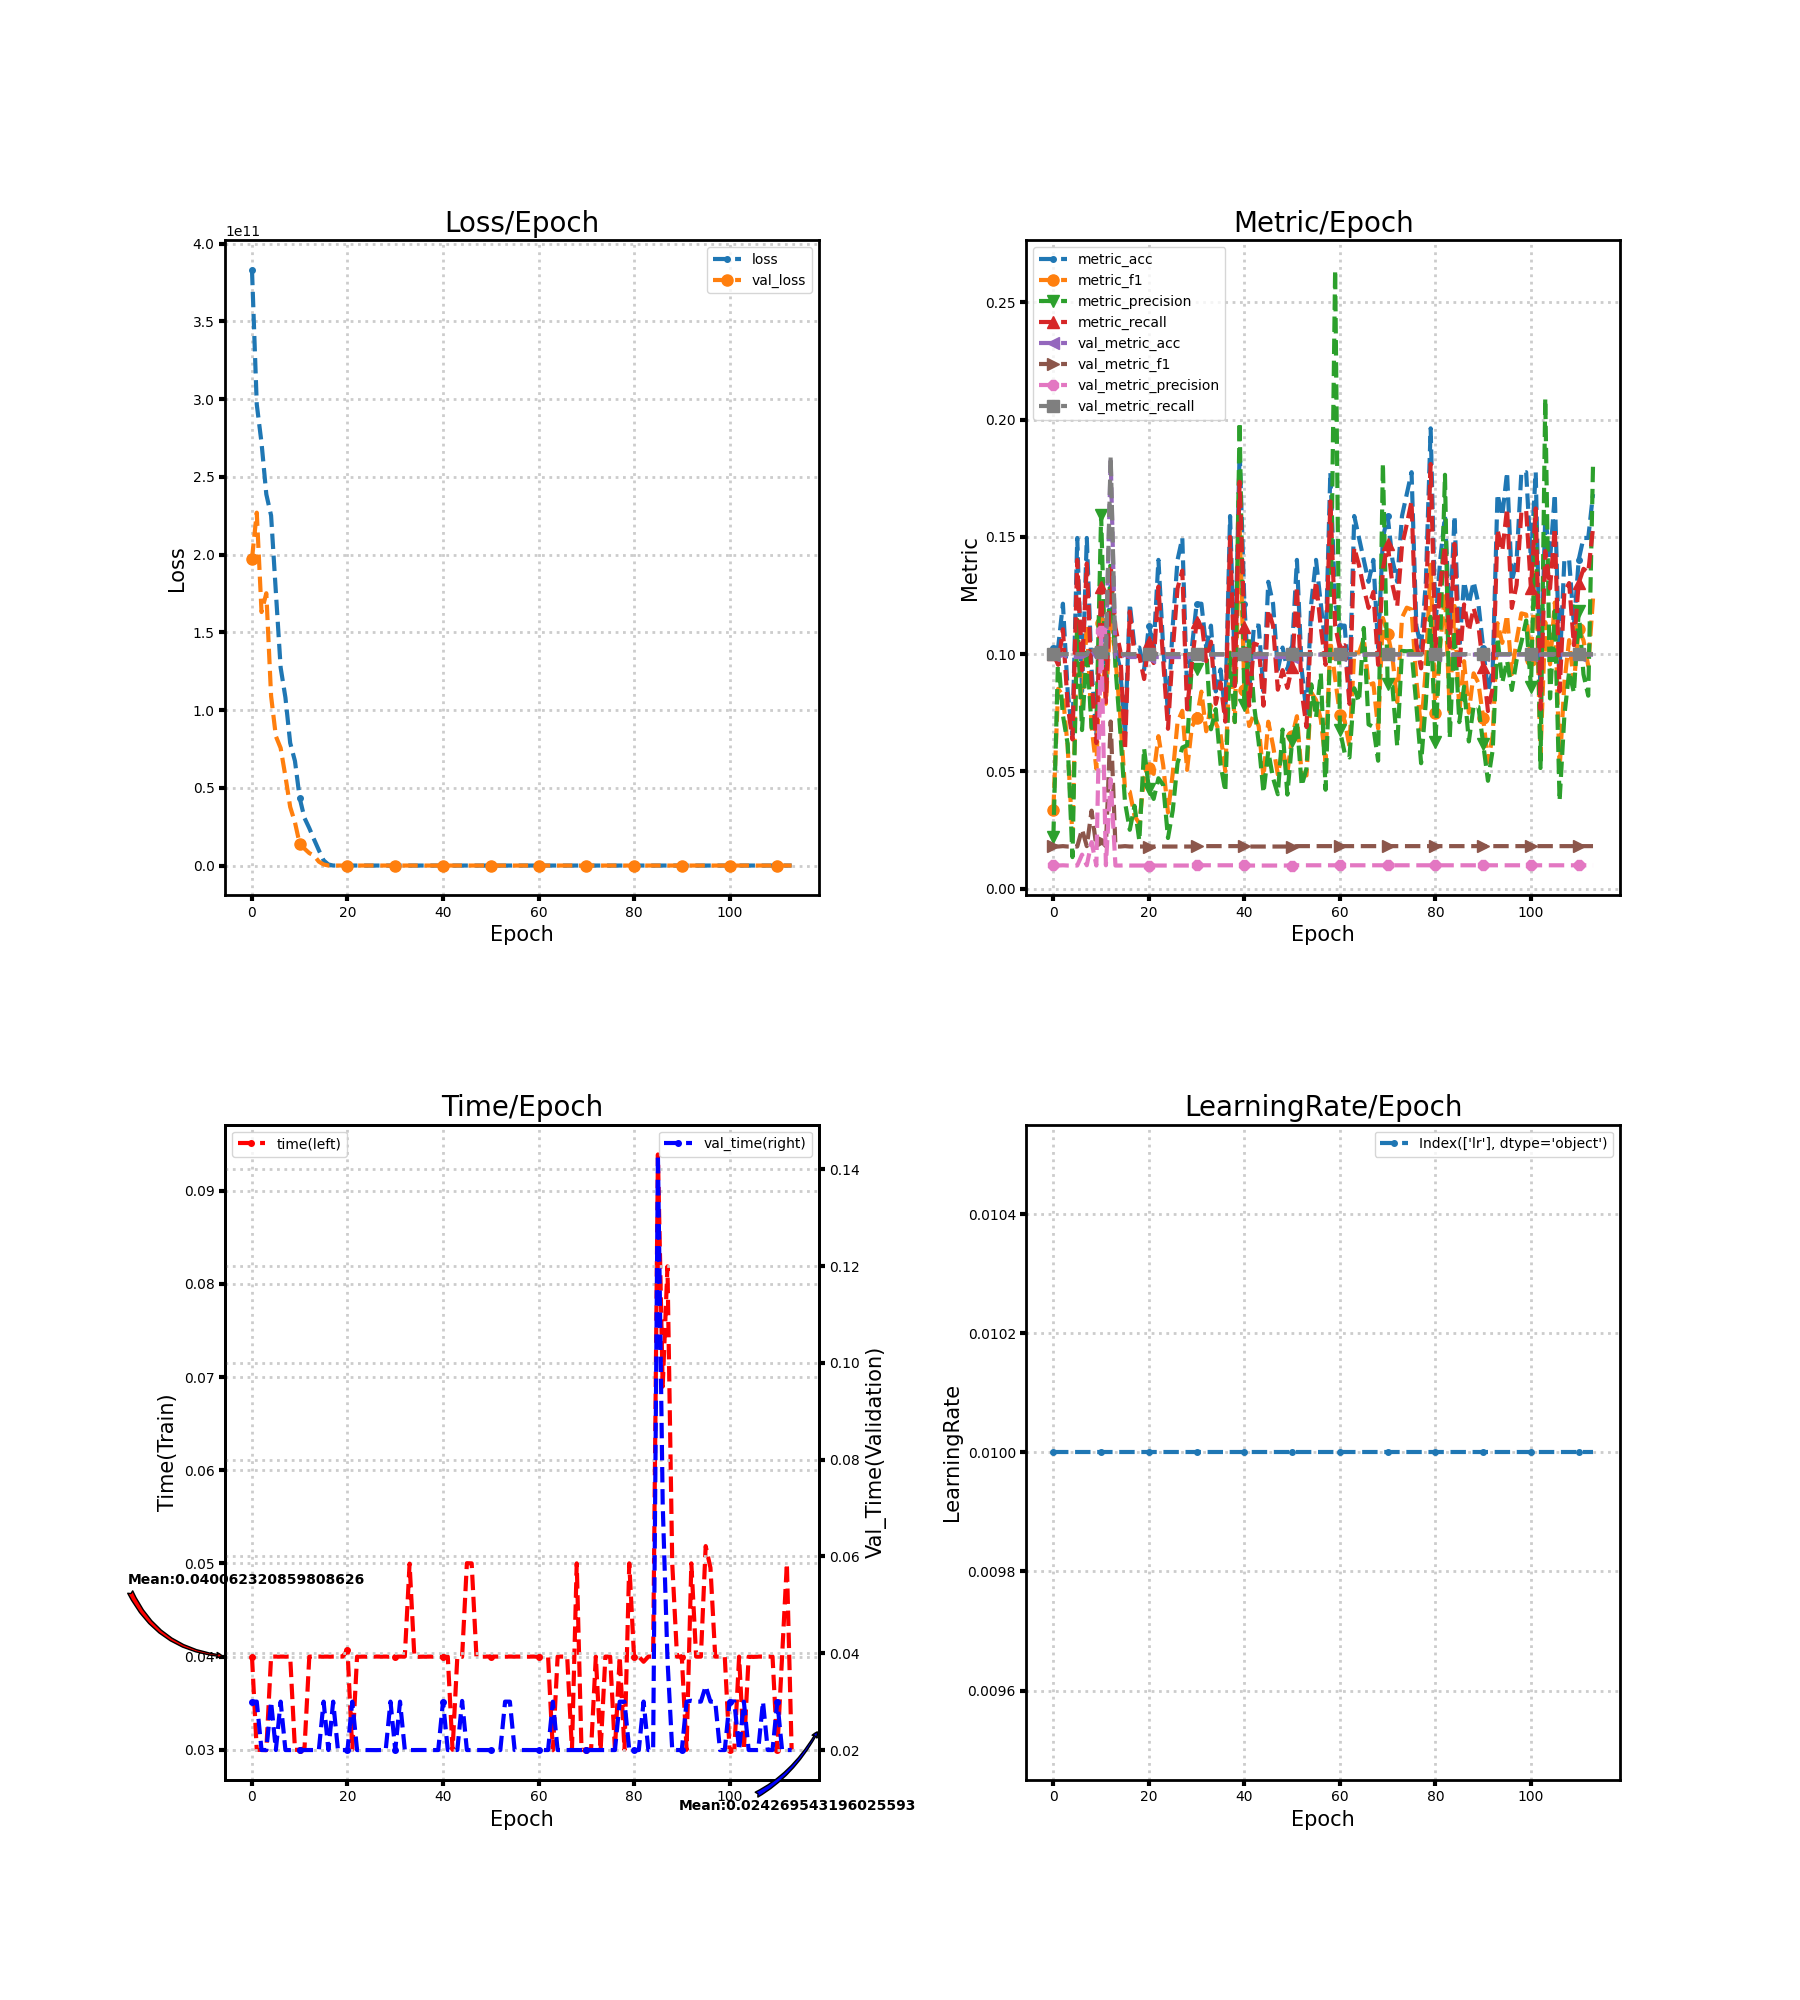

Source data for this figure (header and first rows):
loss, metric_acc, metric_f1, metric_precision, metric_recall, time, lr, val_loss, val_metric_acc, val_metric_f1, val_metric_precision, val_metric_recall, val_time
383222120448, 0.1028, 0.03356, 0.02206, 0.1, 0.04001, 0.01, 197300453376, 0.09979, 0.01815, 0.009979, 0.1, 0.03
296644345856, 0.1028, 0.08522, 0.09946, 0.09545, 0.03, 0.01, 226983231488, 0.09877, 0.01798, 0.009877, 0.1, 0.03001
271811608576, 0.1215, 0.08232, 0.07397, 0.1106, 0.03, 0.01, 163063349248, 0.09979, 0.01815, 0.009979, 0.1, 0.02
238821441536, 0.08411, 0.06054, 0.06164, 0.07803, 0.02997, 0.01, 175139913728, 0.09877, 0.01798, 0.009877, 0.1, 0.02001
225166180352, 0.06542, 0.02222, 0.01346, 0.06364, 0.04001, 0.01, 109065887744, 0.09877, 0.01798, 0.009877, 0.1, 0.03001
175913992192, 0.1495, 0.1146, 0.1145, 0.1402, 0.04001, 0.01, 83184148480, 0.09877, 0.01798, 0.009877, 0.1, 0.02
127366496256, 0.08411, 0.07676, 0.06762, 0.09318, 0.04001, 0.01, 75577556992, 0.09877, 0.02531, 0.01451, 0.1, 0.03001
108090859520, 0.1495, 0.1125, 0.1026, 0.1386, 0.04001, 0.01, 57365393408, 0.09979, 0.01815, 0.009979, 0.1, 0.02
78853029888, 0.09346, 0.06934, 0.06858, 0.08864, 0.04001, 0.01, 37640413184, 0.1019, 0.03327, 0.01984, 0.1031, 0.02
67200704512, 0.06542, 0.05117, 0.06932, 0.06212, 0.03001, 0.01, 27752349696, 0.09877, 0.01798, 0.009877, 0.1, 0.02003
43206647808, 0.1215, 0.1131, 0.1591, 0.1288, 0.03001, 0.01, 13766650880, 0.1008, 0.02023, 0.11, 0.101, 0.02
30559164416, 0.08411, 0.07886, 0.08512, 0.07955, 0.0302, 0.01, 10823400448, 0.09979, 0.01815, 0.009979, 0.1, 0.02
24049631232, 0.1308, 0.1175, 0.1397, 0.1364, 0.04001, 0.01, 7993815552, 0.1831, 0.07128, 0.04667, 0.1845, 0.02001
16781673472, 0.1028, 0.0983, 0.09459, 0.1114, 0.04001, 0.01, 6387456512, 0.09877, 0.01798, 0.009877, 0.1, 0.02
9849448448, 0.09346, 0.07384, 0.0674, 0.1015, 0.04001, 0.01, 2519818240, 0.09877, 0.01798, 0.009877, 0.1, 0.02001
3270795008, 0.06542, 0.0424, 0.03687, 0.05909, 0.04, 0.01, 678485888, 0.09979, 0.01815, 0.009979, 0.1, 0.03001
670530752, 0.1215, 0.04138, 0.02511, 0.1182, 0.04001, 0.01, 2.304, 0.09877, 0.01798, 0.009877, 0.1, 0.02
93.65, 0.1028, 0.03102, 0.03531, 0.09924, 0.04001, 0.01, 2.304, 0.09877, 0.01798, 0.009877, 0.1, 0.03001
91.39, 0.1028, 0.02778, 0.02042, 0.09924, 0.04001, 0.01, 2.305, 0.09877, 0.01798, 0.009877, 0.1, 0.02
65.97, 0.09346, 0.04729, 0.05979, 0.08939, 0.04001, 0.01, 2.305, 0.09877, 0.01798, 0.009877, 0.1, 0.02
53.13, 0.1121, 0.05136, 0.04256, 0.1053, 0.04074, 0.01, 2.305, 0.09877, 0.01798, 0.009877, 0.1, 0.02
43.7, 0.1028, 0.04894, 0.03827, 0.09621, 0.03001, 0.01, 2.305, 0.09877, 0.01798, 0.009877, 0.1, 0.03001
41.3, 0.1402, 0.06504, 0.0471, 0.1288, 0.04001, 0.01, 2.305, 0.09877, 0.01798, 0.009877, 0.1, 0.02
46.35, 0.1028, 0.05259, 0.04422, 0.09697, 0.04, 0.01, 2.306, 0.09877, 0.01798, 0.009877, 0.1, 0.02001
43.21, 0.07477, 0.0325, 0.02161, 0.06818, 0.04001, 0.01, 2.306, 0.09877, 0.01798, 0.009877, 0.1, 0.02
40.53, 0.1121, 0.0492, 0.03338, 0.1015, 0.04002, 0.01, 2.306, 0.09877, 0.01798, 0.009877, 0.1, 0.02
33.26, 0.1402, 0.07097, 0.05355, 0.128, 0.04001, 0.01, 2.306, 0.09877, 0.01798, 0.009877, 0.1, 0.01999
33.79, 0.1495, 0.07584, 0.06018, 0.1356, 0.04001, 0.01, 2.306, 0.09877, 0.01798, 0.009877, 0.1, 0.02001
29.79, 0.08411, 0.05066, 0.06111, 0.07652, 0.04001, 0.01, 2.307, 0.09877, 0.01798, 0.009877, 0.1, 0.02
32.67, 0.1028, 0.0691, 0.0961, 0.09621, 0.04001, 0.01, 2.307, 0.09877, 0.01798, 0.009877, 0.1, 0.03001
22.16, 0.1215, 0.07261, 0.09345, 0.1136, 0.04001, 0.01, 2.307, 0.09979, 0.01815, 0.009979, 0.1, 0.02001
21.14, 0.1215, 0.08401, 0.09592, 0.1144, 0.04001, 0.01, 2.307, 0.09979, 0.01815, 0.009979, 0.1, 0.03001
23.17, 0.1028, 0.06713, 0.1021, 0.09697, 0.04001, 0.01, 2.307, 0.09979, 0.01815, 0.009979, 0.1, 0.02003
14.01, 0.1121, 0.07804, 0.06796, 0.1053, 0.04998, 0.01, 2.308, 0.09979, 0.01815, 0.009979, 0.1, 0.02
12.87, 0.08411, 0.07063, 0.07656, 0.07879, 0.03999, 0.01, 2.308, 0.09979, 0.01815, 0.009979, 0.1, 0.02
8.592, 0.09346, 0.06591, 0.0532, 0.08788, 0.03999, 0.01, 2.308, 0.09979, 0.01815, 0.009979, 0.1, 0.02001
9.951, 0.07477, 0.05013, 0.04146, 0.07121, 0.04, 0.01, 2.308, 0.09979, 0.01815, 0.009979, 0.1, 0.02001
7.064, 0.1589, 0.1007, 0.1004, 0.15, 0.04, 0.01, 2.309, 0.09979, 0.01815, 0.009979, 0.1, 0.02001
6.169, 0.09346, 0.07105, 0.07104, 0.08636, 0.04001, 0.01, 2.309, 0.09979, 0.01815, 0.009979, 0.1, 0.02
4.823, 0.1869, 0.1551, 0.1989, 0.1735, 0.04001, 0.01, 2.309, 0.09979, 0.01815, 0.009979, 0.1, 0.02
3.647, 0.1215, 0.08481, 0.07815, 0.1114, 0.04001, 0.01, 2.309, 0.09979, 0.01815, 0.009979, 0.1, 0.03001
3.672, 0.08411, 0.06936, 0.107, 0.07803, 0.04, 0.01, 2.309, 0.09877, 0.01798, 0.009877, 0.1, 0.02001
2.759, 0.1121, 0.07437, 0.07873, 0.1045, 0.03001, 0.01, 2.309, 0.09877, 0.01798, 0.009877, 0.1, 0.02
2.355, 0.1121, 0.06921, 0.06216, 0.1038, 0.04001, 0.01, 2.309, 0.09877, 0.01798, 0.009877, 0.1, 0.02002
2.379, 0.08411, 0.04746, 0.04091, 0.07803, 0.03999, 0.01, 2.309, 0.09877, 0.01798, 0.009877, 0.1, 0.03015
2.332, 0.1308, 0.07119, 0.05856, 0.1189, 0.05003, 0.01, 2.309, 0.09877, 0.01798, 0.009877, 0.1, 0.02001
2.373, 0.1215, 0.06095, 0.04715, 0.1121, 0.05001, 0.01, 2.31, 0.09877, 0.01798, 0.009877, 0.1, 0.02001
2.359, 0.09346, 0.04873, 0.04027, 0.08485, 0.04001, 0.01, 2.31, 0.09877, 0.01798, 0.009877, 0.1, 0.02
2.334, 0.1028, 0.05937, 0.06784, 0.09318, 0.04001, 0.01, 2.31, 0.09877, 0.01798, 0.009877, 0.1, 0.02
2.372, 0.09346, 0.04946, 0.04011, 0.08561, 0.04001, 0.01, 2.31, 0.09877, 0.01798, 0.009877, 0.1, 0.02
2.336, 0.1028, 0.06501, 0.06311, 0.0947, 0.04001, 0.01, 2.31, 0.09877, 0.01798, 0.009877, 0.1, 0.02
2.254, 0.1402, 0.07353, 0.07118, 0.1288, 0.04001, 0.01, 2.31, 0.09979, 0.01815, 0.009979, 0.1, 0.02001
2.282, 0.09346, 0.04857, 0.04383, 0.08409, 0.04001, 0.01, 2.31, 0.09979, 0.01815, 0.009979, 0.1, 0.02
2.386, 0.07477, 0.04829, 0.05127, 0.06894, 0.04001, 0.01, 2.31, 0.09979, 0.01815, 0.009979, 0.1, 0.03
2.303, 0.1215, 0.08363, 0.08712, 0.1136, 0.04001, 0.01, 2.31, 0.09979, 0.01815, 0.009979, 0.1, 0.03
2.295, 0.1402, 0.08045, 0.07302, 0.1311, 0.04001, 0.01, 2.31, 0.09979, 0.01815, 0.009979, 0.1, 0.02001
2.292, 0.1215, 0.07218, 0.09183, 0.1114, 0.04001, 0.01, 2.31, 0.09979, 0.01815, 0.009979, 0.1, 0.02
2.313, 0.1028, 0.05429, 0.04219, 0.09545, 0.04001, 0.01, 2.31, 0.09979, 0.01815, 0.009979, 0.1, 0.02001
2.243, 0.1776, 0.1056, 0.1053, 0.1652, 0.04, 0.01, 2.31, 0.09979, 0.01815, 0.009979, 0.1, 0.02
2.246, 0.1215, 0.08964, 0.2639, 0.1121, 0.04001, 0.01, 2.31, 0.09979, 0.01815, 0.009979, 0.1, 0.02
... 54 more rows
